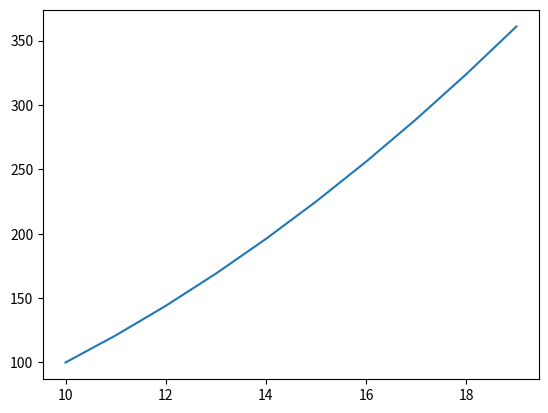

This chart was generated by the following Python code:

import matplotlib.pyplot as plt
x=[]
y=[]

for i in range (10,20):
    x.append(i)
    j=i**2
    y.append(j)
#print x
#print y
#plt.plot([1, 2, 3, 4],'g*')
#plt.xlabel('Sample')
#plt.ylabel('Value')
plt.plot(x,y)
plt.show()